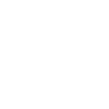
t = 0.00 s
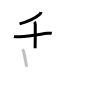
t = 3.25 s
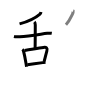
t = 6.50 s
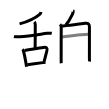
t = 9.50 s
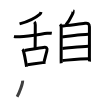
t = 12.75 s
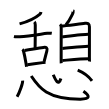
t = 16.00 s

The animated SVG that drew these frames (rendered in a browser with its animation timeline set to each time). Animation: 16 SMIL elements (animate=16); one cycle of 16.00 s.

<svg width="109px" height="109px" viewBox="0 0 px 109px" xmlns="http://www.w3.org/2000/svg" xmlns:xlink="http://www.w3.org/1999/xlink" xml:space="preserve" version="1.1"  baseProfile="full">
<path d="M40.96,12c-0.08,0.88-0.74,1.85-1.28,2.31c-2.94,2.49-8.89,6.43-20.12,9.61" style="fill:none;stroke:black;stroke-width:3;opacity:0">
  <animate attributeType="CSS" attributeName="opacity" from="0" to="1" begin="0s" dur="1s" repeatCount="Indefinite" fill="freeze" />
</path>
<path d="M13.97,36.53c1.67,0.44,4.07,0.3,5.78,0.18c8.96-0.65,18.62-2.21,27.5-3.41c1.56-0.21,2.98-0.22,4.53,0.03" style="fill:none;stroke:black;stroke-width:3;opacity:0">
  <animate attributeType="CSS" attributeName="opacity" from="0" to="1" begin="1s" dur="1s" repeatCount="Indefinite" fill="freeze" />
</path>
<path d="M34.32,21.82c0.74,0.74,0.95,2.05,0.95,3.21c0,1.07-0.05,19.53-0.14,23.21" style="fill:none;stroke:black;stroke-width:3;opacity:0">
  <animate attributeType="CSS" attributeName="opacity" from="0" to="1" begin="2s" dur="1s" repeatCount="Indefinite" fill="freeze" />
</path>
<path d="M22.36,49.34c0.72,0.54,1.03,1.29,1.26,2.16c1.01,3.87,1.76,7.98,2.46,12.19c0.18,1.08,0.34,2.11,0.48,3.05" style="fill:none;stroke:black;stroke-width:3;opacity:0">
  <animate attributeType="CSS" attributeName="opacity" from="0" to="1" begin="3s" dur="1s" repeatCount="Indefinite" fill="freeze" />
</path>
<path d="M24.59,50.44c7.27-1.12,13.29-2.19,18.78-2.98c2.92-0.42,4.42,0.29,3.45,3.59c-0.88,3.02-1.41,6-2.67,10.22" style="fill:none;stroke:black;stroke-width:3;opacity:0">
  <animate attributeType="CSS" attributeName="opacity" from="0" to="1" begin="4s" dur="1s" repeatCount="Indefinite" fill="freeze" />
</path>
<path d="M27.39,64.69c6.09-0.83,8.64-1.21,15.38-2.07c0.85-0.11,1.77-0.21,2.76-0.32" style="fill:none;stroke:black;stroke-width:3;opacity:0">
  <animate attributeType="CSS" attributeName="opacity" from="0" to="1" begin="5s" dur="1s" repeatCount="Indefinite" fill="freeze" />
</path>
<path d="M73.17,10.67c0.37,0.15-0.34,2.7-0.57,3.15c-1.52,2.98-3.08,7.03-6.67,10.95" style="fill:none;stroke:black;stroke-width:3;opacity:0">
  <animate attributeType="CSS" attributeName="opacity" from="0" to="1" begin="6s" dur="1s" repeatCount="Indefinite" fill="freeze" />
</path>
<path d="M60.1,24.31c0.98,0.98,1.12,1.94,1.12,3.43c0,0.92-0.09,22.01-0.06,31.25c0.01,2.41,0.03,4.01,0.06,4.25" style="fill:none;stroke:black;stroke-width:3;opacity:0">
  <animate attributeType="CSS" attributeName="opacity" from="0" to="1" begin="7s" dur="1s" repeatCount="Indefinite" fill="freeze" />
</path>
<path d="M61.98,25.92c2.34-0.13,18.33-2.09,23.03-2.58c2.93-0.3,4.39,0.24,4.42,3.41c0.04,4.66-0.02,22.12-0.02,30.76c0,2.28,0.12,3.76,0.09,3.93" style="fill:none;stroke:black;stroke-width:3;opacity:0">
  <animate attributeType="CSS" attributeName="opacity" from="0" to="1" begin="8s" dur="1s" repeatCount="Indefinite" fill="freeze" />
</path>
<path d="M62.19,36.92c5.94-0.67,21.93-2.6,26.06-2.6" style="fill:none;stroke:black;stroke-width:3;opacity:0">
  <animate attributeType="CSS" attributeName="opacity" from="0" to="1" begin="9s" dur="1s" repeatCount="Indefinite" fill="freeze" />
</path>
<path d="M62.4,48.39c6.83-0.49,17.6-1.89,25.8-2.24" style="fill:none;stroke:black;stroke-width:3;opacity:0">
  <animate attributeType="CSS" attributeName="opacity" from="0" to="1" begin="10s" dur="1s" repeatCount="Indefinite" fill="freeze" />
</path>
<path d="M62.39,60.5c6.11-0.5,19.36-1.8,25.99-1.8" style="fill:none;stroke:black;stroke-width:3;opacity:0">
  <animate attributeType="CSS" attributeName="opacity" from="0" to="1" begin="11s" dur="1s" repeatCount="Indefinite" fill="freeze" />
</path>
<path d="M22.63,80.62c0.31,2.28-3.08,12.32-5.55,16.11" style="fill:none;stroke:black;stroke-width:3;opacity:0">
  <animate attributeType="CSS" attributeName="opacity" from="0" to="1" begin="12s" dur="1s" repeatCount="Indefinite" fill="freeze" />
</path>
<path d="M31.25,76c7.62,11.62,16,23.18,49.08,23.18c9.97,0,9.84-3.2,3.08-7.95" style="fill:none;stroke:black;stroke-width:3;opacity:0">
  <animate attributeType="CSS" attributeName="opacity" from="0" to="1" begin="13s" dur="1s" repeatCount="Indefinite" fill="freeze" />
</path>
<path d="M53.27,74.75C55.5,80,58.5,86.5,60.89,78.46" style="fill:none;stroke:black;stroke-width:3;opacity:0">
  <animate attributeType="CSS" attributeName="opacity" from="0" to="1" begin="14s" dur="1s" repeatCount="Indefinite" fill="freeze" />
</path>
<path d="M77.7,70.23c4.92,2.02,10.42,5.52,14.28,10.61" style="fill:none;stroke:black;stroke-width:3;opacity:0">
  <animate attributeType="CSS" attributeName="opacity" from="0" to="1" begin="15s" dur="1s" repeatCount="Indefinite" fill="freeze" />
</path>
</svg>
